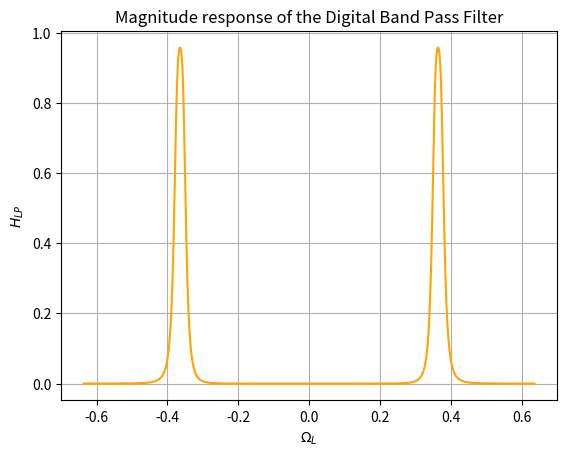

Generate this figure with matplotlib:
import numpy as np
import matplotlib.pyplot as plt 

s1 = -0.1907 - 1.0322j
s2 = -0.4604 - 0.4276j
s3 = -0.4604 + 0.4276j
s4 = -0.1907 + 1.0322j
G_LP = 0.4166
num = G_LP

s = [(-0.19070540764996763-1.0322426306409171j), (-0.46040358156644157-0.42756889727114933j), (-0.46040358156644157+0.4275688972711492j), (-0.19070540764996768+1.0322426306409171j)]
Omega_p1 = 0.5913
Omega_p2 = 0.702

Omega_s1 = 0.5662
Omega_s2 = 0.7361


B = 0.1107
Omega0 = 0.644
den = np.poly(2*s)

w = np.linspace(-2,2, 1000)
s1 = 1j*w
num = 0.4166
H =num / np.polyval(den, s1)
H_mag = np.abs(H)

eps = 0.3
def cheby_4(x): 
    return 8*x**4 + 8*x**2 + 1

def H_LP(z, epsilon): 
    
    s = (1-z**(-1))/(1+z**(-1))
    s_b = (s**2 + Omega0**2)/(B*s)
    w = s_b/1j
    
    H_mag = 1/(1+(epsilon**2)*(cheby_4(w))**2)**(0.5)
    return H_mag

# plt.plot (w, H_mag, marker = 'o', color = 'r', label = 'Design')
plt.plot(w/np.pi, abs(H_LP(np.exp(1j*w), eps)), color = 'orange')
plt.grid(True)
plt.title("Magnitude response of the Digital Band Pass Filter")
plt.xlabel('$\Omega_L$')
plt.ylabel('$H_{LP}$')

plt.savefig("Digital_BP.png")
plt.show()